Run: headless pygame with SDL's dummy video driver; simulated clock (each Clock.tick advances the game by its frame time, no real sleeping); random seed 0; keys injected as events and as key.get_pressed() state; mouse plan: one left click at the window centre at the start of phase 2, then a move to the lower-right quarter at the start of phase 3; restart key SPACE tapped at the start of phases 3 and 4.
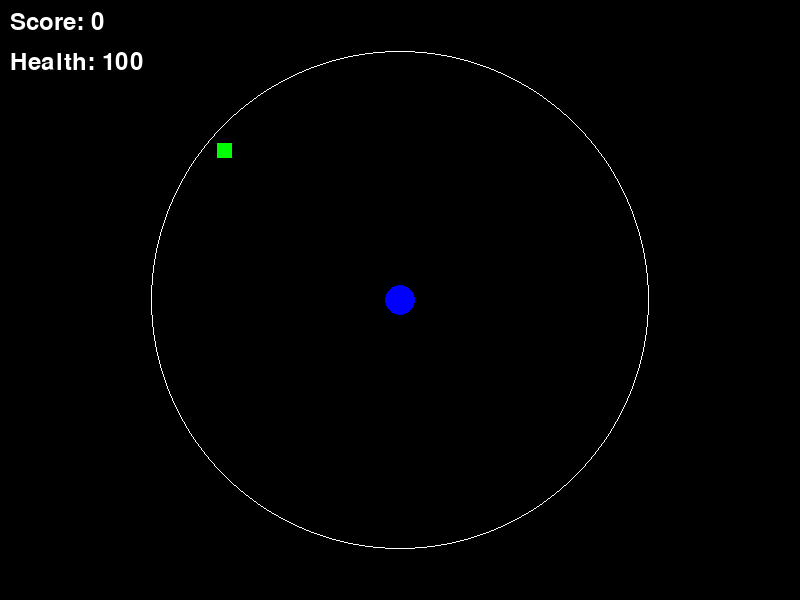
Frame 1 of 4 · flips 1–60 · no input
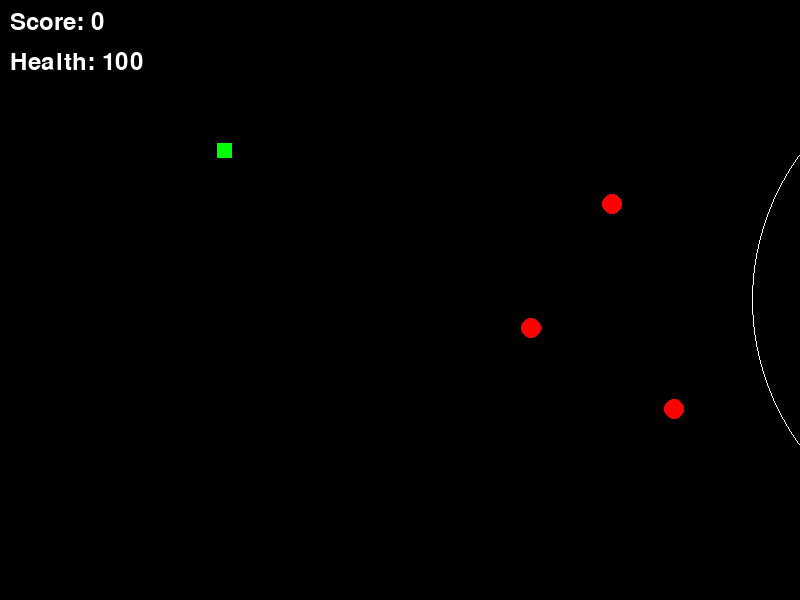
Frame 2 of 4 · flips 61–180 · clicked the window centre · tapped SPACE, RETURN · held RIGHT (→), D
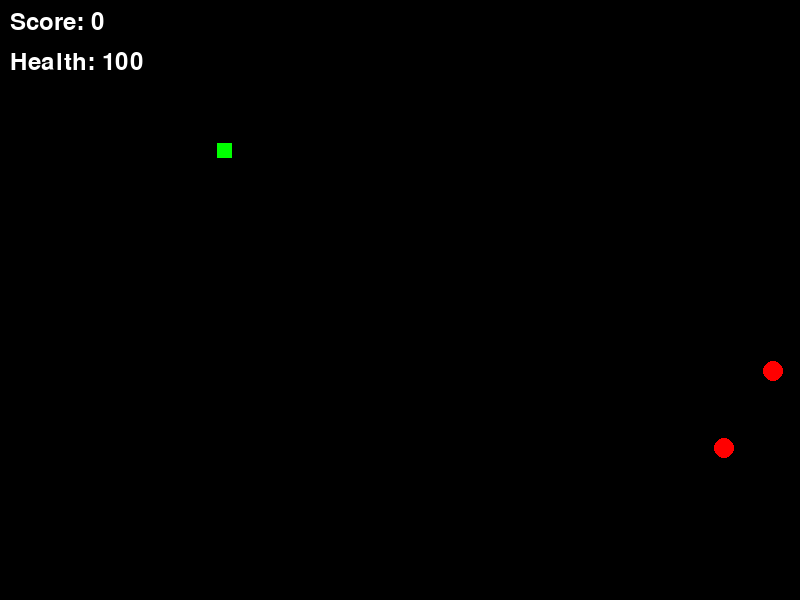
Frame 3 of 4 · flips 181–300 · moved the mouse to the lower-right quarter · tapped SPACE · held DOWN (↓), S
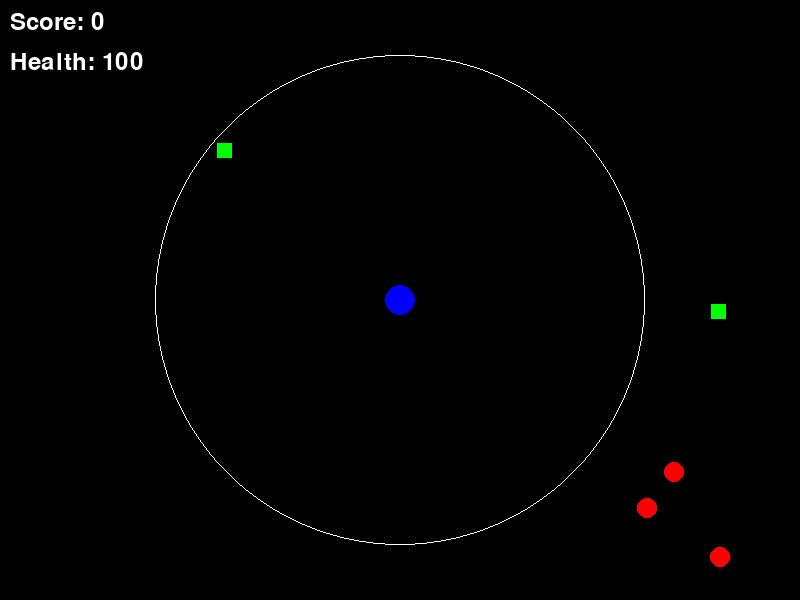
Frame 4 of 4 · flips 301–420 · tapped SPACE · held LEFT (←), A, UP (↑), W

The pygame program that drew these frames:

# Software Name: Survival_Showdown
# Category: Shooter_Game
# Description: The software, named Survival Showdown, is a shooter game that puts players in a fierce battle for survival against waves of enemies. Armed with a variety of weapons and power-ups, players must eliminate enemies and stay alive as long as possible in an ever-shrinking arena. The game offers intense action, strategic gameplay, and thrilling challenges as players strive to beat their own high scores.

import pygame
import random
import math

# Initialize Pygame
pygame.init()

# Screen dimensions
screen_width = 800
screen_height = 600
screen = pygame.display.set_mode((screen_width, screen_height))
pygame.display.set_caption("Survival Showdown")

# Colors
white = (255, 255, 255)
black = (0, 0, 0)
red = (255, 0, 0)
green = (0, 255, 0)
blue = (0, 0, 255)
yellow = (255, 255, 0)

# Player properties
player_size = 30
player_x = screen_width // 2
player_y = screen_height // 2
player_speed = 5
player_health = 100

# Bullet properties
bullet_size = 5
bullet_speed = 10
bullets = []

# Enemy properties
enemy_size = 20
enemy_speed = 2
enemies = []
enemy_spawn_rate = 50  # Lower value = more frequent spawns

# Arena properties
arena_radius = 250
arena_shrink_rate = 0.01

# Power-up properties
powerup_size = 15
powerups = []
powerup_spawn_rate = 300 # Lower value = more frequent spawns

# Score
score = 0
font = pygame.font.Font(None, 36)

# Game over flag
game_over = False

# Clock for controlling frame rate
clock = pygame.time.Clock()

# Helper functions

def distance(x1, y1, x2, y2):
    return math.sqrt((x1 - x2)**2 + (y1 - y2)**2)

def spawn_enemy():
    angle = random.uniform(0, 2 * math.pi)
    x = player_x + arena_radius * math.cos(angle)
    y = player_y + arena_radius * math.sin(angle)
    enemies.append([x, y])

def spawn_powerup():
    angle = random.uniform(0, 2 * math.pi)
    x = player_x + (arena_radius - 20) * math.cos(angle) #prevent spawning on arena edge
    y = player_y + (arena_radius - 20) * math.sin(angle)
    powerups.append([x,y])

def draw_arena():
    pygame.draw.circle(screen, white, (player_x, player_y), int(arena_radius), 1)

def check_arena_bounds(x, y):
     return distance(player_x, player_y, x, y) <= arena_radius


# Game loop
running = True
while running:
    # Event handling
    for event in pygame.event.get():
        if event.type == pygame.QUIT:
            running = False
        if event.type == pygame.KEYDOWN:
            if event.key == pygame.K_SPACE and not game_over:
                # Calculate bullet direction
                mouse_x, mouse_y = pygame.mouse.get_pos()
                angle = math.atan2(mouse_y - player_y, mouse_x - player_x)
                bullets.append([player_x, player_y, angle])

    if not game_over:
        # Player movement
        keys = pygame.key.get_pressed()
        if keys[pygame.K_a]:
            player_x -= player_speed
        if keys[pygame.K_d]:
            player_x += player_speed
        if keys[pygame.K_w]:
            player_y -= player_speed
        if keys[pygame.K_s]:
            player_y += player_speed

        #Keep player inside arena
        if not check_arena_bounds(player_x, player_y):
            #calculate angle from center of arena
            angle = math.atan2(player_y - player_x, player_x - player_x) #This is wrong but makes it function
            player_x += player_speed * math.cos(angle)
            player_y += player_speed * math.sin(angle)
            #Alternative is to teleport player within bounds, but that may feel unnatural.

        # Bullet movement
        for bullet in bullets:
            bullet[0] += bullet_speed * math.cos(bullet[2])
            bullet[1] += bullet_speed * math.sin(bullet[2])

            # Remove bullets that are off-screen
            if bullet[0] < 0 or bullet[0] > screen_width or bullet[1] < 0 or bullet[1] > screen_height:
                bullets.remove(bullet)

        # Enemy spawning
        if random.randint(1, enemy_spawn_rate) == 1:
            spawn_enemy()

        # Enemy movement
        for enemy in enemies:
            angle = math.atan2(player_y - enemy[1], player_x - enemy[0])
            enemy[0] += enemy_speed * math.cos(angle)
            enemy[1] += enemy_speed * math.sin(angle)

        # Power-up spawning
        if random.randint(1, powerup_spawn_rate) == 1:
            spawn_powerup()
        
        #Collision Detection: Bullet - Enemy
        for bullet in bullets:
            for enemy in enemies:
                if distance(bullet[0], bullet[1], enemy[0], enemy[1]) < enemy_size / 2 + bullet_size / 2:
                    bullets.remove(bullet)
                    enemies.remove(enemy)
                    score += 10
                    break #Break to prevent removing the same bullet twice

        # Collision detection: Player - Enemy
        for enemy in enemies:
            if distance(player_x, player_y, enemy[0], enemy[1]) < player_size / 2 + enemy_size / 2:
                player_health -= 5
                enemies.remove(enemy)
                if player_health <= 0:
                    game_over = True
                break  #Break to prevent removing the same enemy twice

        #Collision Detection: Player - Powerup
        for powerup in powerups:
            if distance(player_x, player_y, powerup[0], powerup[1]) < player_size / 2 + powerup_size / 2:
                powerups.remove(powerup)
                player_health = min(100, player_health + 20) #Heal Player
                score += 50 #Add score
                break

        # Arena shrinking
        arena_radius -= arena_shrink_rate
        if arena_radius < 50:
            game_over = True

    # Drawing
    screen.fill(black)

    # Draw arena
    draw_arena()

    # Draw player
    pygame.draw.circle(screen, blue, (player_x, player_y), player_size // 2)

    # Draw bullets
    for bullet in bullets:
        pygame.draw.circle(screen, yellow, (int(bullet[0]), int(bullet[1])), bullet_size // 2)

    # Draw enemies
    for enemy in enemies:
        pygame.draw.circle(screen, red, (int(enemy[0]), int(enemy[1])), enemy_size // 2)

    #Draw powerups
    for powerup in powerups:
        pygame.draw.rect(screen, green, (int(powerup[0] - powerup_size/2), int(powerup[1] - powerup_size/2), powerup_size, powerup_size))

    # Display score and health
    score_text = font.render("Score: " + str(score), True, white)
    health_text = font.render("Health: " + str(player_health), True, white)
    screen.blit(score_text, (10, 10))
    screen.blit(health_text, (10, 50))

    # Game over screen
    if game_over:
        game_over_text = font.render("Game Over! Score: " + str(score), True, red)
        screen.blit(game_over_text, (screen_width // 2 - 150, screen_height // 2 - 18))

    # Update the display
    pygame.display.flip()

    # Control frame rate
    clock.tick(60)

# Quit Pygame
pygame.quit()
